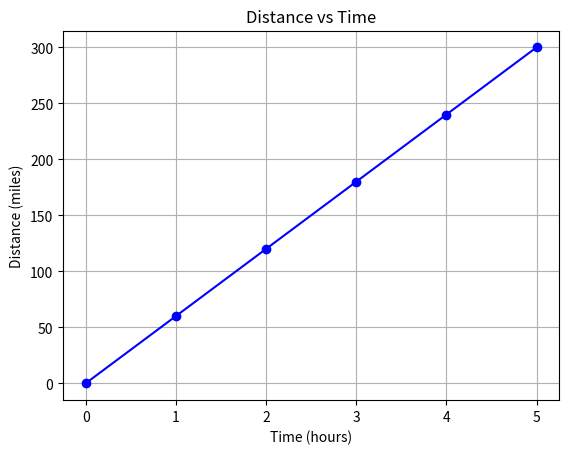

Generate this figure with matplotlib:
# Independent variables
time = [0, 1, 2, 3, 4, 5]  # Time in hours
speed = 60  # Speed in miles per hour

# Calculate dependent variable (distance)
distance = []  # Distance is dependent on time and speed
for t in time:
    d = speed * t  # Distance = Speed × Time
    distance.append(d)

# Print results
print("Time (hours) | Distance (miles)")
print("-" * 30)
for t, d in zip(time, distance):
    print(f"{t:11} | {d:15}")

# Optional: Plot the relationship using matplotlib
import matplotlib.pyplot as plt

plt.plot(time, distance, 'b-o')
plt.title('Distance vs Time')
plt.xlabel('Time (hours)')
plt.ylabel('Distance (miles)')
plt.grid(True)
plt.show()